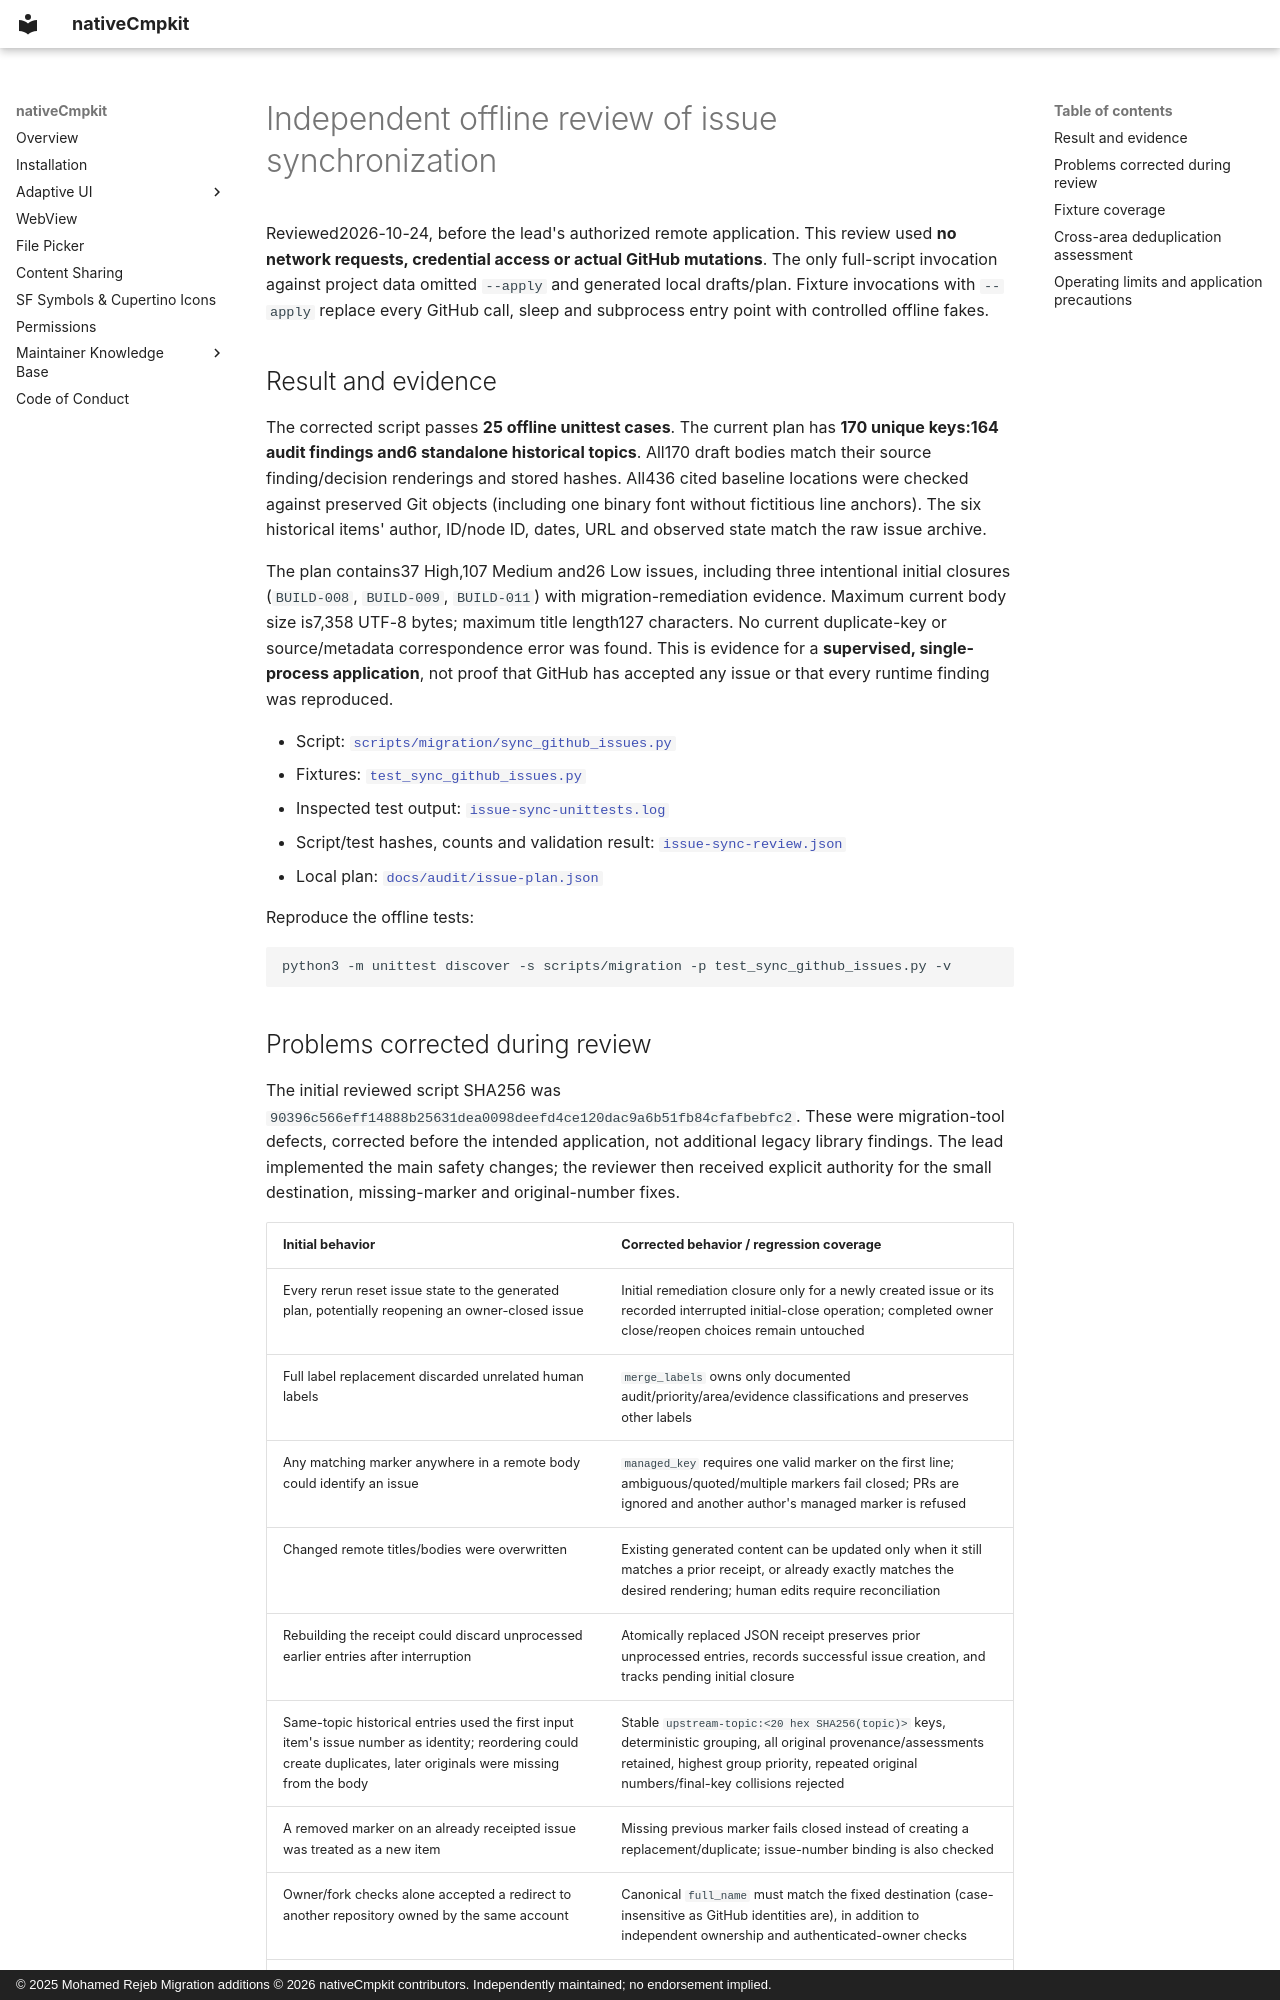

repository: Apdelrahman1911/nativeCmpkit · page: migration/issue-sync-review/index.html · generator: mkdocs · copyright: © 2025 Mohamed Rejeb Migration additions © 2026 nativeCmpkit contributors. Independently maintained; no endorsement implied.

# Independent offline review of issue synchronization

Reviewed2026-10-24, before the lead's authorized remote application. This review
used **no network requests, credential access or actual GitHub mutations**. The
only full-script invocation against project data omitted `--apply` and generated
local drafts/plan. Fixture invocations with `--apply` replace every GitHub call,
sleep and subprocess entry point with controlled offline fakes.

## Result and evidence

The corrected script passes **25 offline unittest cases**. The current plan has
**170 unique keys:164 audit findings and6 standalone historical topics**. All170
draft bodies match their source finding/decision renderings and stored hashes.
All436 cited baseline locations were checked against preserved Git objects
(including one binary font without fictitious line anchors). The six historical
items' author, ID/node ID, dates, URL and observed state match the raw issue archive.

The plan contains37 High,107 Medium and26 Low issues, including three intentional
initial closures (`BUILD-008`, `BUILD-009`, `BUILD-011`) with migration-remediation
evidence. Maximum current body size is7,358 UTF-8 bytes; maximum title length127
characters. No current duplicate-key or source/metadata correspondence error was
found. This is evidence for a **supervised, single-process application**, not proof
that GitHub has accepted any issue or that every runtime finding was reproduced.

- Script: [`scripts/migration/sync_github_issues.py`](../../scripts/migration/sync_github_issues.py)
- Fixtures: [`test_sync_github_issues.py`](../../scripts/migration/test_sync_github_issues.py)
- Inspected test output: [`issue-sync-unittests.log`](../testing/evidence/issue-sync-unittests.log)
- Script/test hashes, counts and validation result: [`issue-sync-review.json`](../testing/evidence/issue-sync-review.json)
- Local plan: [`docs/audit/issue-plan.json`](../audit/issue-plan.json)

Reproduce the offline tests:

```sh
python3 -m unittest discover -s scripts/migration -p test_sync_github_issues.py -v
```
